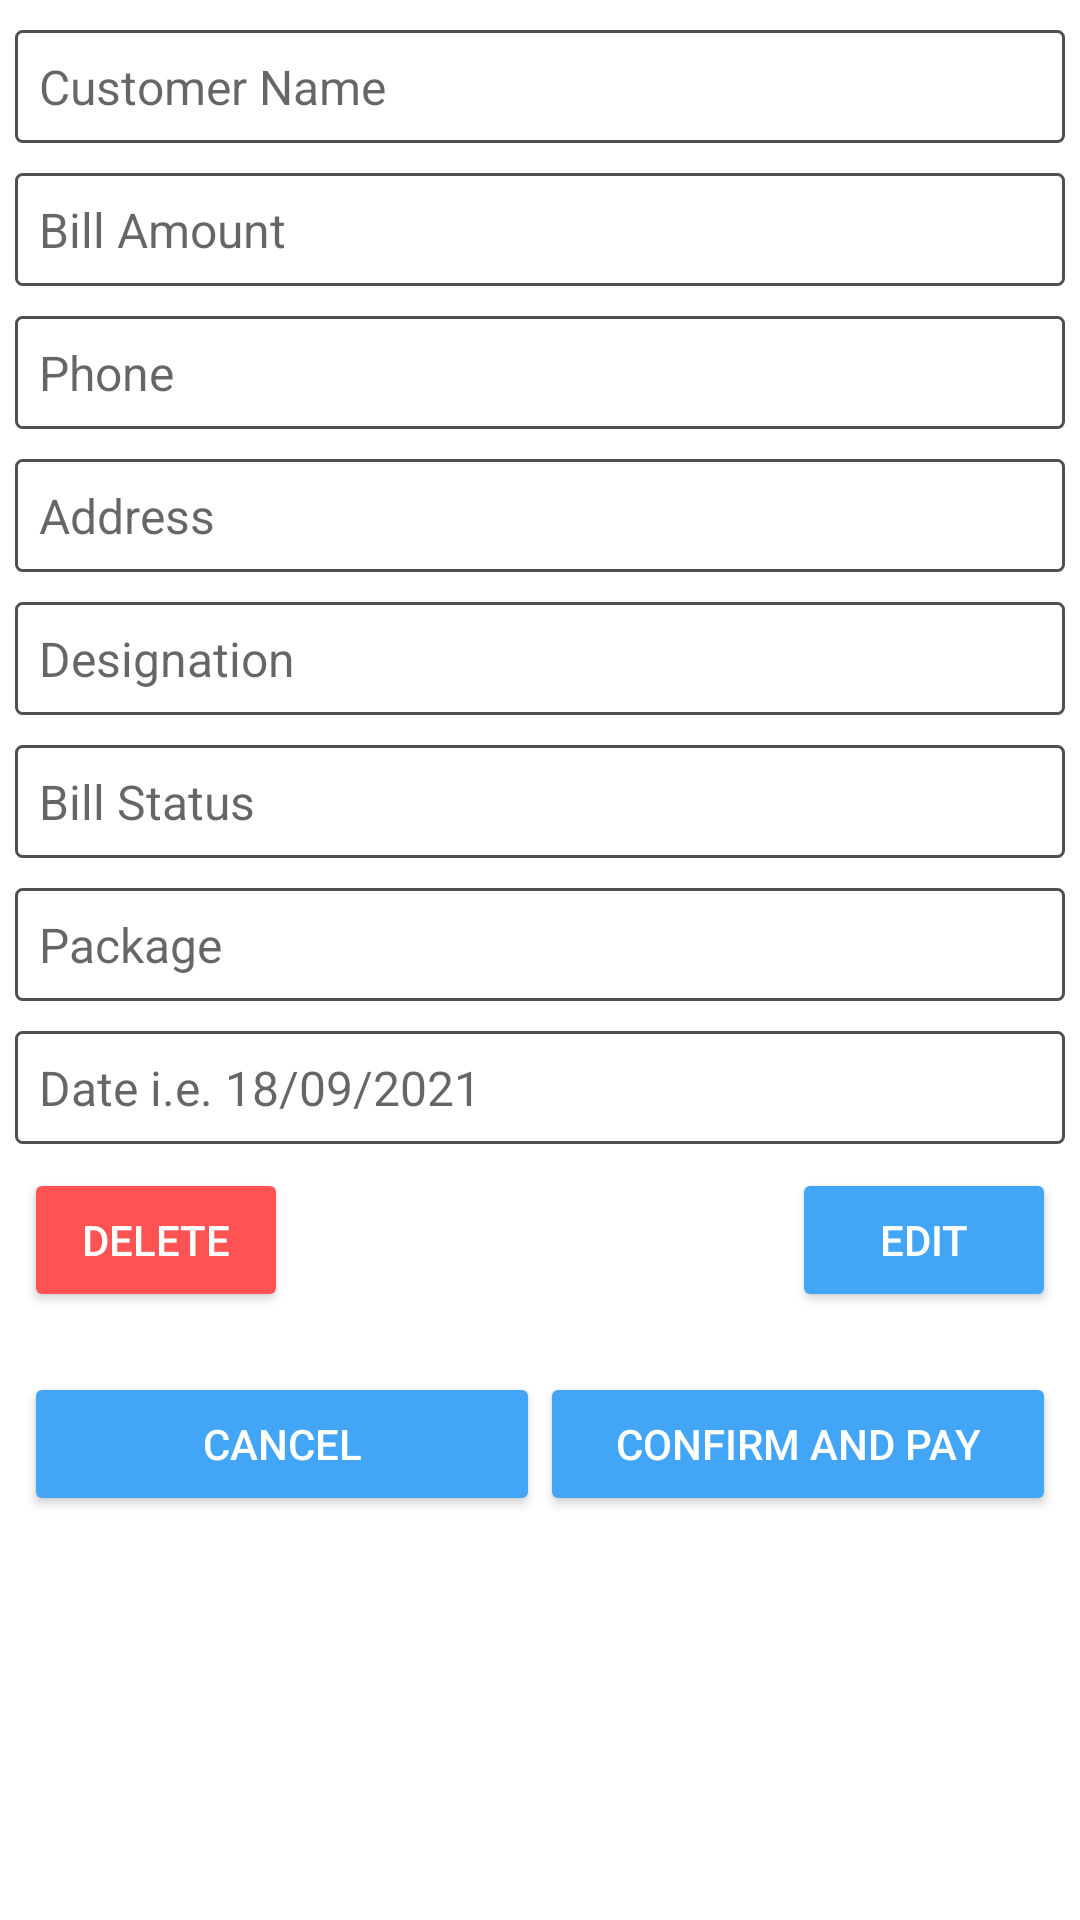

Layout XML and referenced resources for this Android screen:
<!-- AndroidManifest.xml: application theme Theme.FiberBeamPortal -->
<!-- res/layout/bill_payment_layout.xml -->
<?xml version="1.0" encoding="utf-8"?>
<androidx.appcompat.widget.LinearLayoutCompat
    xmlns:android="http://schemas.android.com/apk/res/android"
    xmlns:tools="http://schemas.android.com/tools"
    android:layout_width="match_parent"
    android:layout_height="match_parent"
    android:orientation="vertical"
    xmlns:app="http://schemas.android.com/apk/res-auto">

        <androidx.appcompat.widget.AppCompatEditText
            android:id="@+id/dtCustomerNameUD"
            android:layout_width="match_parent"
            android:layout_height="wrap_content"
            android:hint="Customer Name"
            android:textSize="16sp"
            android:padding="8dp"
            android:layout_marginTop="10dp"
            android:layout_marginStart="5dp"
            android:layout_marginEnd="5dp"
            android:background="@drawable/shape"
            app:layout_constraintEnd_toEndOf="parent"
            app:layout_constraintStart_toStartOf="parent"
            app:layout_constraintTop_toTopOf="parent" />

        <androidx.appcompat.widget.AppCompatEditText
            android:id="@+id/dtCustomerBillUD"
            android:layout_width="match_parent"
            android:layout_height="wrap_content"
            android:background="@drawable/shape"
            android:hint="Bill Amount"
            android:padding="8dp"
            android:inputType="numberDecimal"
            android:textSize="16sp"
            android:layout_marginTop="10dp"
            android:layout_marginStart="5dp"
            android:layout_marginEnd="5dp"
            app:layout_constraintEnd_toEndOf="parent"
            app:layout_constraintHorizontal_bias="0.0"
            app:layout_constraintStart_toStartOf="parent"
            app:layout_constraintTop_toBottomOf="@+id/dtCustomerNameUD" />

        <androidx.appcompat.widget.AppCompatEditText
            android:id="@+id/dtCustomerPhoneUD"
            android:layout_width="match_parent"
            android:layout_height="wrap_content"
            android:hint="Phone"
            android:textSize="16sp"
            android:padding="8dp"
            android:inputType="phone"
            android:layout_marginTop="10dp"
            android:layout_marginStart="5dp"
            android:layout_marginEnd="5dp"
            android:background="@drawable/shape"
            app:layout_constraintEnd_toEndOf="parent"
            app:layout_constraintStart_toStartOf="parent"
            app:layout_constraintTop_toBottomOf="@id/dtCustomerBillUD"/>

    <androidx.appcompat.widget.AppCompatEditText
        android:id="@+id/dtCustomerAddressUD"
        android:layout_width="match_parent"
        android:layout_height="wrap_content"
        android:hint="Address"
        android:textSize="16sp"
        android:padding="8dp"
        android:layout_marginTop="10dp"
        android:layout_marginStart="5dp"
        android:layout_marginEnd="5dp"
        android:background="@drawable/shape"
        app:layout_constraintEnd_toEndOf="parent"
        app:layout_constraintStart_toStartOf="parent"
        app:layout_constraintTop_toBottomOf="@id/dtCustomerBillUD"/>
    <androidx.appcompat.widget.AppCompatEditText
        android:id="@+id/dtCustomerDesignationUD"
        android:layout_width="match_parent"
        android:layout_height="wrap_content"
        android:hint="Designation"
        android:textSize="16sp"
        android:padding="8dp"
        android:layout_marginTop="10dp"
        android:layout_marginStart="5dp"
        android:layout_marginEnd="5dp"
        android:background="@drawable/shape"/>
    <androidx.appcompat.widget.AppCompatEditText
        android:id="@+id/dtCustomerStatusUD"
        android:layout_width="match_parent"
        android:layout_height="wrap_content"
        android:hint="Bill Status"
        android:textSize="16sp"
        android:padding="8dp"
        android:layout_marginTop="10dp"
        android:layout_marginStart="5dp"
        android:layout_marginEnd="5dp"
        android:background="@drawable/shape"/>
    <androidx.appcompat.widget.AppCompatEditText
    android:id="@+id/dtCustomerPackageUD"
    android:layout_width="match_parent"
    android:layout_height="wrap_content"
    android:hint="Package"
    android:textSize="16sp"
    android:padding="8dp"
    android:inputType="text"
    android:layout_marginTop="10dp"
    android:layout_marginStart="5dp"
    android:layout_marginEnd="5dp"
    android:background="@drawable/shape"/>
    <androidx.appcompat.widget.AppCompatEditText
        android:id="@+id/dtCustomerDateOfPaymentUD"
        android:layout_width="match_parent"
        android:layout_height="wrap_content"
        android:hint="Date i.e. 18/09/2021"
        android:textSize="16sp"
        android:padding="8dp"
        android:inputType="date"
        android:layout_marginTop="10dp"
        android:layout_marginStart="5dp"
        android:layout_marginEnd="5dp"
        android:background="@drawable/shape"
        app:layout_constraintEnd_toEndOf="parent"
        app:layout_constraintStart_toStartOf="parent"
        app:layout_constraintTop_toBottomOf="@id/dtCustomerBillUD"/>

    <RelativeLayout
        android:layout_width="match_parent"
        android:layout_height="wrap_content"
        android:orientation="horizontal"
        android:layout_margin="8dp">

        <androidx.appcompat.widget.AppCompatButton
            android:id="@+id/btnDeleteCustomer"
            android:layout_width="wrap_content"
            android:layout_height="wrap_content"
            android:backgroundTint="#FF5252"
            android:text="Delete"
            android:layout_alignParentStart="true"
            android:layout_gravity="left"
            android:textColor="@color/white" />

        <androidx.appcompat.widget.AppCompatButton
            android:id="@+id/btnEditCustomer"
            android:layout_width="wrap_content"
            android:layout_height="wrap_content"
            android:layout_alignParentEnd="true"
            android:backgroundTint="#42A5F5"
            android:text="Edit"
            android:textColor="@color/white"
            app:layout_constraintEnd_toEndOf="parent"/>

    </RelativeLayout>

        <androidx.appcompat.widget.LinearLayoutCompat
        android:layout_width="match_parent"
        android:layout_height="wrap_content"
        android:orientation="horizontal"
        android:layout_marginTop="12dp"
        android:layout_marginLeft="8dp"
        android:layout_marginRight="8dp">

    <androidx.appcompat.widget.AppCompatButton
        android:id="@+id/btnCancel"
        android:layout_width="match_parent"
        android:layout_height="wrap_content"
        android:backgroundTint="#42A5F5"
        android:text="Cancel"
        android:layout_weight="1"
        android:layout_alignParentStart="true"
        android:textColor="@color/white"
        app:layout_constraintBottom_toBottomOf="@+id/btnPaynConfirm"
        app:layout_constraintStart_toStartOf="parent"
        app:layout_constraintTop_toTopOf="@+id/btnPaynConfirm" />

        <androidx.appcompat.widget.AppCompatButton
            android:id="@+id/btnPaynConfirm"
            android:layout_width="match_parent"
            android:layout_height="wrap_content"
            android:layout_alignParentEnd="true"
            android:backgroundTint="#42A5F5"
            android:text="Confirm and Pay"
            android:layout_weight="1"
            android:elevation="5dp"
            android:textColor="@color/white"
            app:layout_constraintEnd_toEndOf="parent"/>

    </androidx.appcompat.widget.LinearLayoutCompat>


</androidx.appcompat.widget.LinearLayoutCompat>
<!-- resources referenced by this layout -->
<resources>
  <!-- drawable shape (drawable) -->
  <?xml version="1.0" encoding="UTF-8"?>
  <shape
      xmlns:android="http://schemas.android.com/apk/res/android">
      <stroke
          android:width="1dp"
          android:color="#505050"/>
      <corners
          android:radius="2dp" />
  
      <padding
          android:left="1dp"
          android:right="1dp"
          android:top="1dp"
          android:bottom="1dp"/>
  
      <solid android:color="#FFFFFF"/>
  
  </shape>
  <style name="Theme.FiberBeamPortal" parent="Theme.MaterialComponents.DayNight.DarkActionBar">
          
          <item name="colorPrimary">@color/purple_500</item>
          <item name="colorPrimaryVariant">@color/purple_700</item>
          <item name="colorOnPrimary">@color/white</item>
          
          <item name="colorSecondary">@color/teal_200</item>
          <item name="colorSecondaryVariant">@color/teal_700</item>
          <item name="colorOnSecondary">@color/black</item>
          
          <item name="android:statusBarColor" tools:targetApi="l">?attr/colorPrimaryVariant</item>
          
      </style>
  <!-- not gathered from this repository: default colours our renderer supplied (Android Studio template values) -->
  <color name="purple_500">#FF6200EE</color>
  <color name="purple_700">#FF3700B3</color>
  <color name="teal_200">#FF03DAC5</color>
  <color name="teal_700">#FF018786</color>
  <color name="black">#FF000000</color>
  <color name="white">#FFFFFFFF</color>
</resources>
